Image classification data set "processed" (shaguntalwar17/BrainTumor_CDSS on GitHub). Class labels (4): glioma, meningioma, no tumor, pituitary tumor.

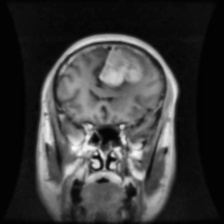
Label: meningioma

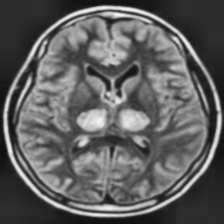
Label: no tumor

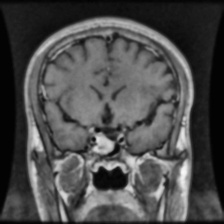
Label: pituitary tumor

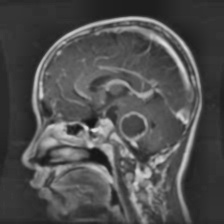
Label: glioma

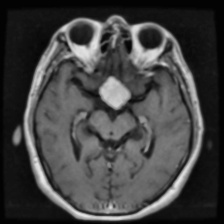
Label: meningioma

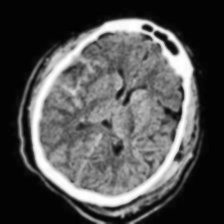
Label: no tumor
